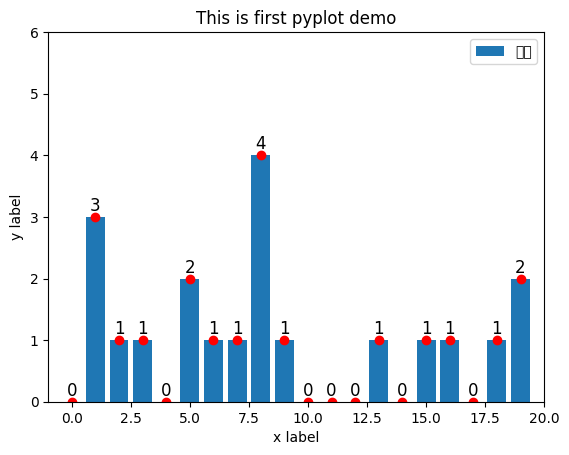

This figure's Python source:
# -*- encoding: utf-8 -*-
'''
@File    :   demo01.py
@Time    :   2023/01/05 10:27:51
[redacted]
@Version :   python3.8
@Contact :   [email redacted]
@Reference_Linking  :
'''

# import packets
import numpy as np
import matplotlib
import matplotlib.pyplot as plt

# 解决中文显示问题
matplotlib.rcParams['font.sans-serif'] = ['SimHei']
matplotlib.rcParams['axes.unicode_minus'] = False

class Demo01():
    def __init__(self, random=False):
        
        if random:

            self.data = np.random.randint(-10, 20, 20)
            print(self.data.tolist())
        else:
            # # a = [9, -8, 8, -5, 6, 5, 5, -7, -4, -1, 7, 5, 18, 5, 13, 19, 9, -6, 7, -5]
            self.data = [13, -8, 1, 5, 9, 8, 16, 19, 18, -6, 19, 15, 1, 7, -3, -8, 2, 5, -8, 1]
        

        # # 从0 ~ 2 中，抽取50个点 
        # x = np.linspace(0, 2, 50)
        # # 
        # plt.plot(x, x**2)
    # @classmethod
    def test(self):
   
        x = np.arange(len(self.data))
        y = np.bincount(np.abs(self.data))

        # print(type(x))
        # print(x.tolist())
        # print(y.tolist())
        # print(len(x))
        # print(len(y))

        # plt.bar(x, y)
        plt.bar(x, y, width=0.8, label='个数')
        plt.plot(x, y, 'ro')

        # plt.xlim(left=1)
        # plt.ylim()

        # x 轴 和y轴
        plt.xlabel('x label')
        plt.ylabel('y label')
        # 图标题
        plt.title('This is first pyplot demo')
        # 图例
        plt.legend()

        for x1, y1, num in zip(x, y, y):
            # x1 为位置， y1 是高度位置， num是对应字符串， ha为 horizontalalignment
            plt.text(x1, y1 + 0.1, num, ha='center', fontsize=12)

        # 限制坐标阈值  x, y
        plt.axis([-1, 20, 0, 6])     # [xmin, xmax, ymin, ymax]

        # 保存结果图片
        plt.savefig('./res.png', dpi=300)
        plt.show()



if __name__ == '__main__':
    
    d = Demo01()
    d.test()
